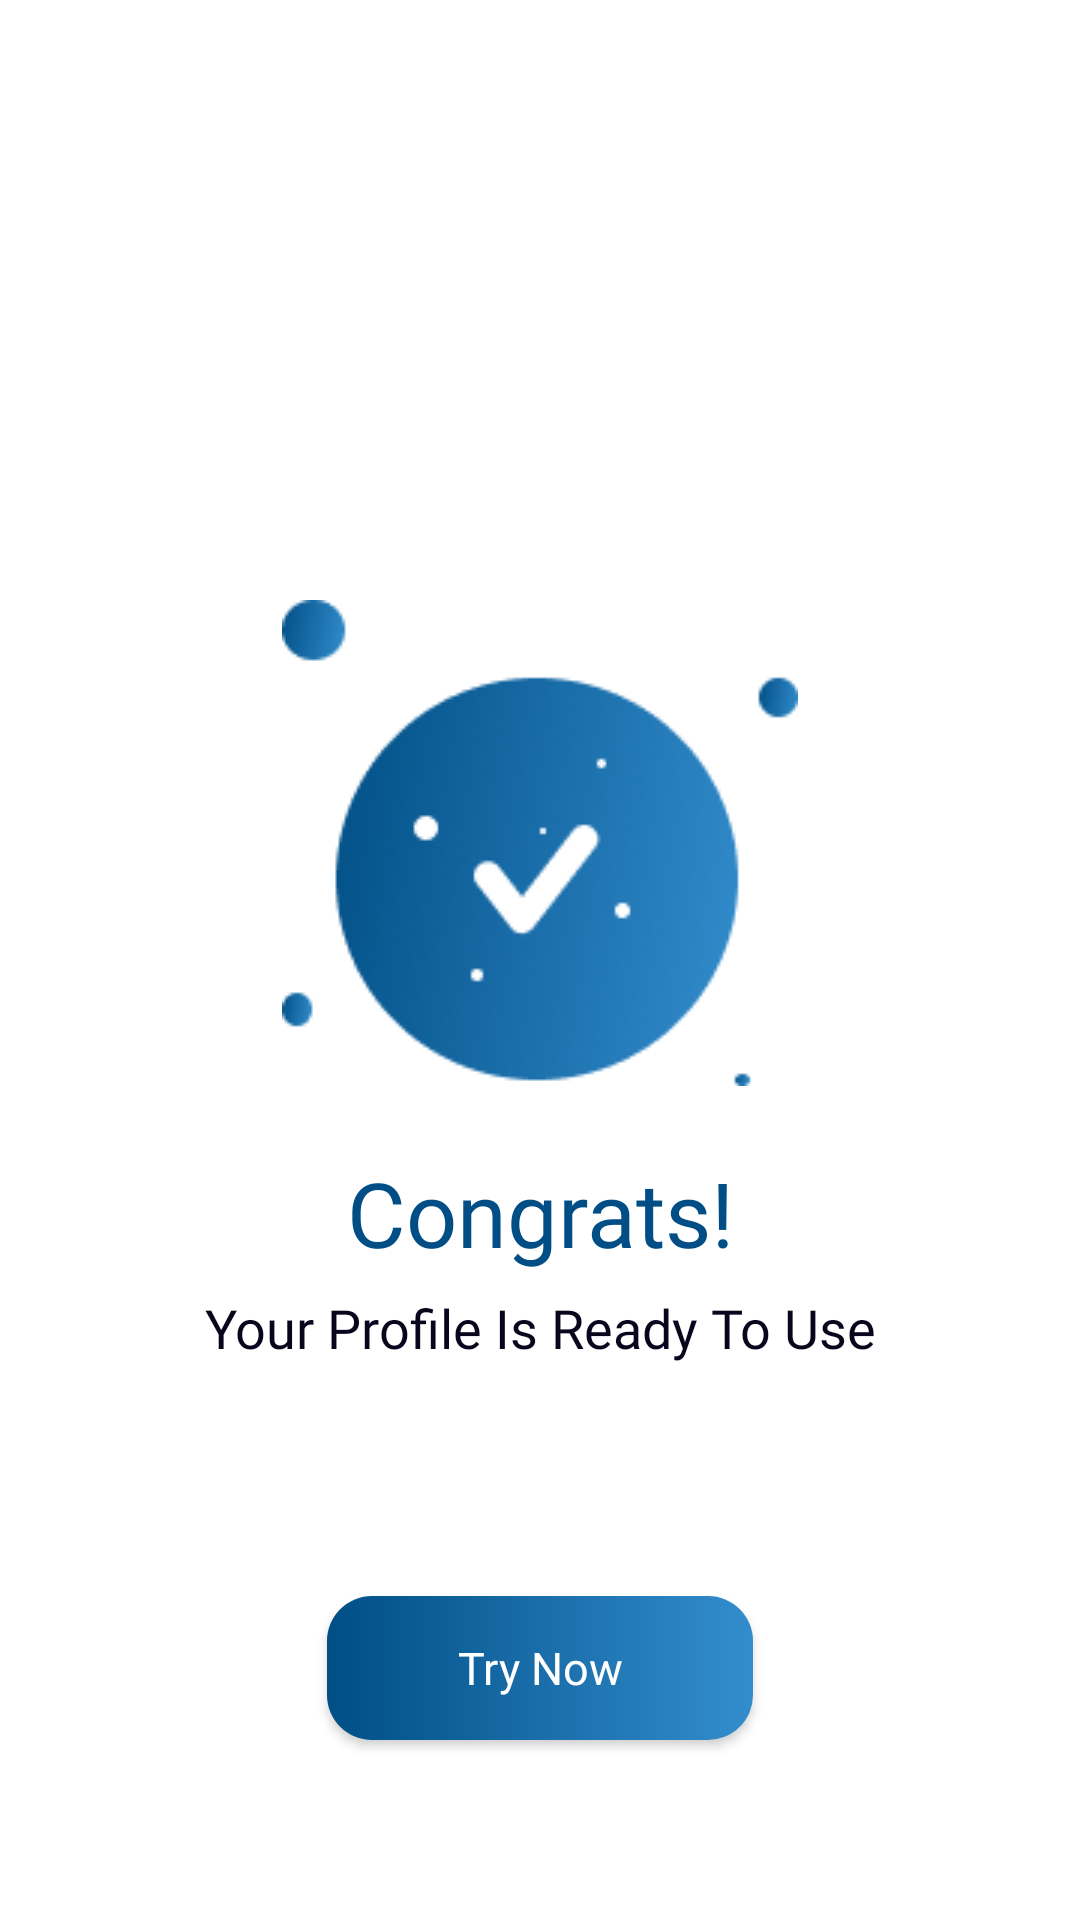

Layout XML and referenced resources for this Android screen:
<!-- AndroidManifest.xml: application theme Theme.BEON -->
<!-- res/layout/activity_signup_notif.xml -->
<?xml version="1.0" encoding="utf-8"?>
<androidx.constraintlayout.widget.ConstraintLayout xmlns:android="http://schemas.android.com/apk/res/android"
    xmlns:app="http://schemas.android.com/apk/res-auto"
    xmlns:tools="http://schemas.android.com/tools"
    android:layout_width="match_parent"
    android:layout_height="match_parent"
    tools:context=".signup_notif">

    <ImageView
        android:id="@+id/img_ceklis"
        android:layout_width="wrap_content"
        android:layout_height="wrap_content"
        android:layout_marginStart="@dimen/spacing_giant_more_two"
        android:layout_marginTop="@dimen/spacing_huger"
        android:layout_marginEnd="@dimen/spacing_giant_more_two"
        app:layout_constraintEnd_toEndOf="parent"
        app:layout_constraintStart_toStartOf="parent"
        app:layout_constraintTop_toTopOf="parent"
        app:srcCompat="@drawable/ceklis"
        android:contentDescription="@string/img_ceklis" />

    <TextView
        android:id="@+id/tv_congrats"
        android:layout_width="0dp"
        android:layout_height="wrap_content"
        android:gravity="center"
        android:layout_marginStart="@dimen/spacing_regular"
        android:layout_marginTop="@dimen/spacing_smaller_one"
        android:layout_marginEnd="@dimen/spacing_regular"
        android:fontFamily="@font/popsemibold"
        android:text="@string/text_congrats"
        android:textColor="@color/color_blue70"
        android:textSize="@dimen/font_title_content_large_one"
        app:layout_constraintEnd_toEndOf="parent"
        app:layout_constraintStart_toStartOf="parent"
        app:layout_constraintTop_toBottomOf="@+id/img_ceklis" />

    <TextView
        android:id="@+id/textView4"
        android:layout_width="0dp"
        android:layout_height="wrap_content"
        android:layout_marginTop="@dimen/spacing_tiny_mini_large"
        android:fontFamily="@font/popmedium"
        android:gravity="center"
        android:text="@string/text_ready"
        android:textColor="@color/color_black"
        android:textSize="@dimen/font_large_one"
        app:layout_constraintEnd_toEndOf="@+id/tv_congrats"
        app:layout_constraintStart_toStartOf="@+id/tv_congrats"
        app:layout_constraintTop_toBottomOf="@+id/tv_congrats" />

    <androidx.appcompat.widget.AppCompatButton
        android:id="@+id/btn_trynow"
        android:layout_width="0dp"
        android:layout_height="wrap_content"
        android:layout_marginStart="@dimen/spacing_giant_more_one"
        android:layout_marginEnd="@dimen/spacing_giant_more_one"
        android:layout_marginBottom="@dimen/spacing_larger"
        android:background="@drawable/custom_btn_create"
        android:fontFamily="@font/popmedium"
        android:text="@string/text_try_now"
        android:textAllCaps="false"
        android:textColor="@color/white"
        android:textSize="@dimen/font_large"
        app:layout_constraintBottom_toBottomOf="parent"
        app:layout_constraintEnd_toEndOf="parent"
        app:layout_constraintStart_toStartOf="parent" />
</androidx.constraintlayout.widget.ConstraintLayout>
<!-- resources referenced by this layout -->
<resources>
  <color name="color_black">#09051C</color>
  <color name="color_blue70">#004E85</color>
  <color name="white">#FFFFFFFF</color>
  <dimen name="font_large">15sp</dimen>
  <dimen name="font_large_one">18sp</dimen>
  <dimen name="font_title_content_large_one">30sp</dimen>
  <dimen name="spacing_giant_more_one">109dp</dimen>
  <dimen name="spacing_giant_more_two">102dp</dimen>
  <dimen name="spacing_huger">200dp</dimen>
  <dimen name="spacing_larger">60dp</dimen>
  <dimen name="spacing_regular">16dp</dimen>
  <dimen name="spacing_smaller_one">22dp</dimen>
  <dimen name="spacing_tiny_mini_large">6dp</dimen>
  <!-- drawable ceklis: png bitmap (drawable, 18151 bytes) -->
  <!-- drawable custom_btn_create (drawable) -->
  <?xml version="1.0" encoding="utf-8"?>
  <shape xmlns:android="http://schemas.android.com/apk/res/android">
      <gradient android:startColor="@color/color_blue70" android:endColor="@color/color_blue80"/>
      <corners android:radius="@dimen/spacing_small"/>
  </shape>
  <string name="img_ceklis">ceklis</string>
  <string name="text_congrats">Congrats!</string>
  <string name="text_ready">Your Profile Is Ready To Use</string>
  <string name="text_try_now">Try Now</string>
  <style name="Theme.BEON" parent="Theme.MaterialComponents.DayNight.DarkActionBar">
          
          <item name="colorPrimary">@color/purple_500</item>
          <item name="colorPrimaryVariant">@color/purple_700</item>
          <item name="colorOnPrimary">@color/white</item>
          
          <item name="colorSecondary">@color/teal_200</item>
          <item name="colorSecondaryVariant">@color/teal_700</item>
          <item name="colorOnSecondary">@color/black</item>
          
          <item name="android:statusBarColor" tools:targetApi="l">?attr/colorPrimaryVariant</item>
          
      </style>
  <color name="color_blue80">#338DCD</color>
  <dimen name="spacing_small">15dp</dimen>
  <color name="purple_500">#FF6200EE</color>
  <color name="purple_700">#FF3700B3</color>
  <color name="teal_200">#FF03DAC5</color>
  <color name="teal_700">#FF018786</color>
  <color name="black">#FF000000</color>
</resources>
